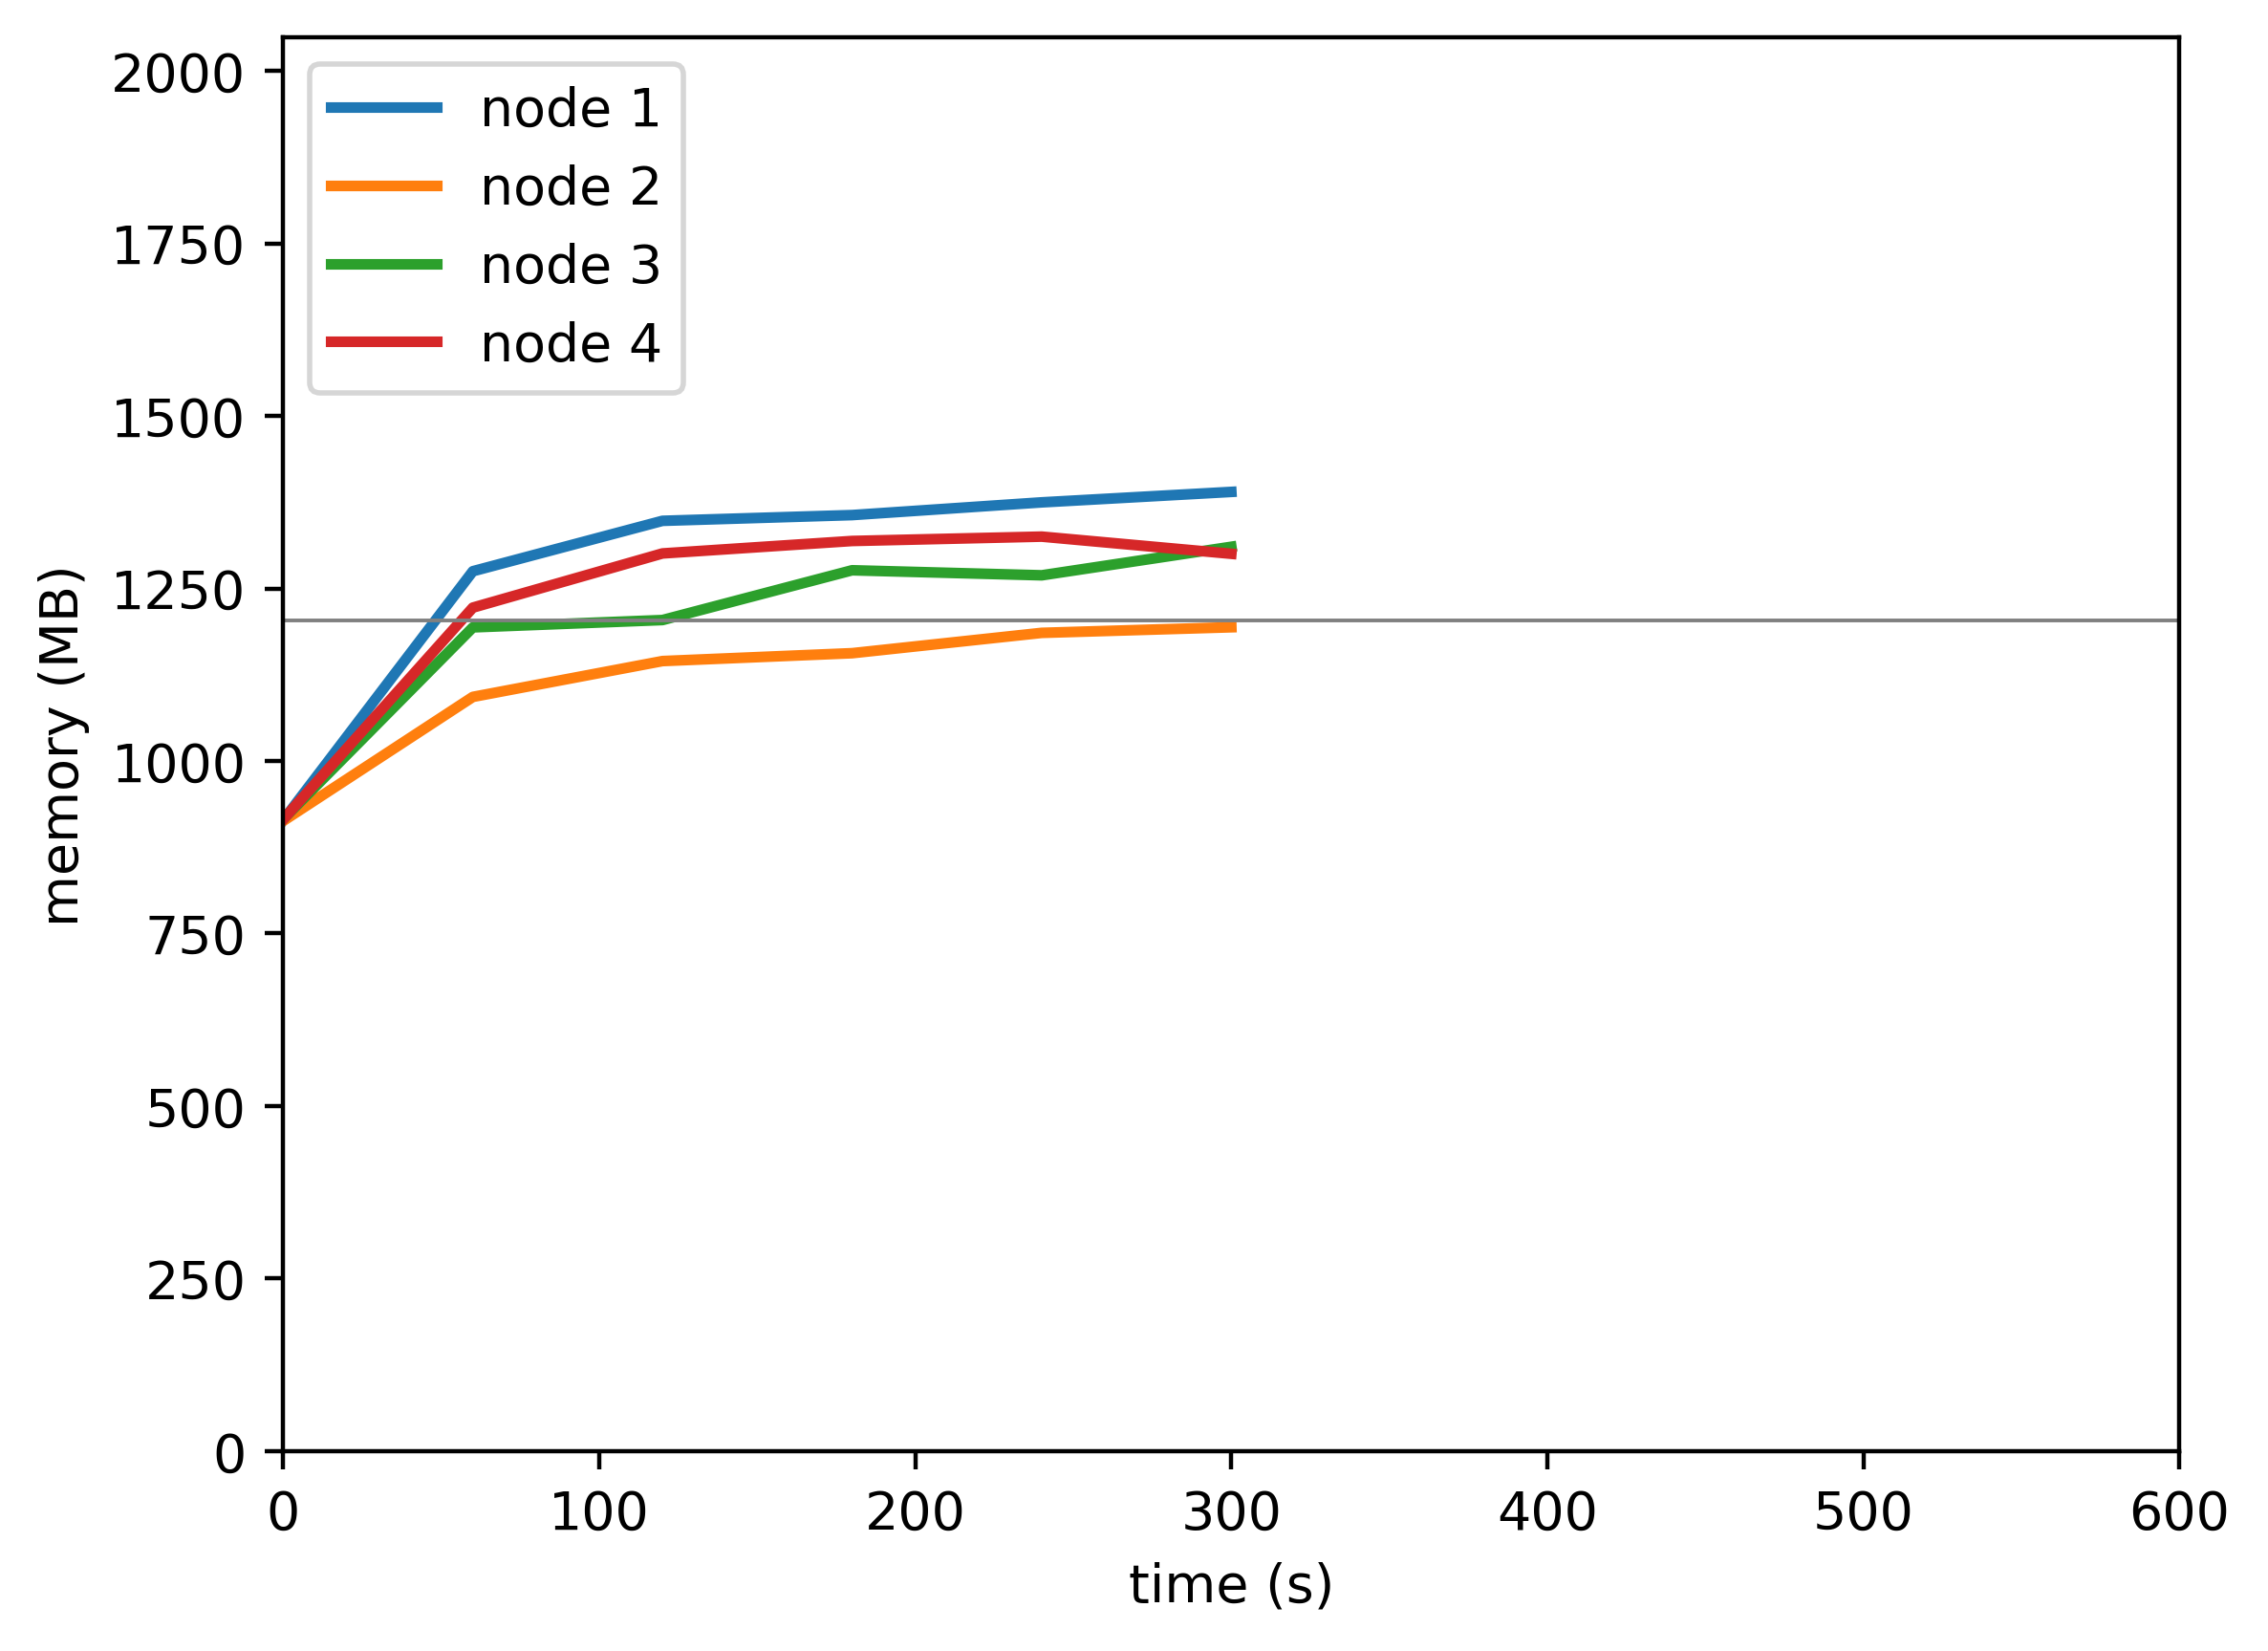

The file beside this chart, header and first rows:
timestamp, ppgcc-m02_pod_amount, ppgcc-m02_memory, ppgcc-m02_cpu, ppgcc-m03_pod_amount, ppgcc-m03_memory, ppgcc-m03_cpu, ppgcc-m04_pod_amount, ppgcc-m04_memory, ppgcc-m04_cpu, ppgcc-m05_pod_amount, ppgcc-m05_memory, ppgcc-m05_cpu
0, 5, 936104, 342839256, 5, 935116, 341517603, 5, 937824, 343473875, 5, 937392, 331440080
60, 5, 1305576, 598472992, 5, 1119096, 258602181, 5, 1222264, 398243556, 5, 1251576, 521014078
120, 5, 1380348, 919868338, 5, 1172256, 292641681, 5, 1233124, 517014964, 5, 1331964, 733565647
180, 5, 1388868, 891040941, 5, 1183940, 282394556, 5, 1306980, 614058174, 5, 1350444, 716825128
240, 5, 1407756, 895863354, 5, 1214108, 281516350, 5, 1299504, 570578702, 5, 1356912, 756479075
300, 5, 1423280, 851101881, 5, 1222416, 307496584, 5, 1341868, 620838621, 5, 1331436, 701987081
